Image classification data set "Hand Gestures" (SufiyaanNadeem/Sign-Language-Translator on GitHub). Class labels (26): letter A, letter B, letter C, letter D, letter E, letter F, letter G, letter H, letter I, letter J, letter K, letter L, letter M, letter N, letter O, letter P, letter Q, letter R, letter S, letter T, letter U, letter V, letter W, letter X, letter Y, letter Z.

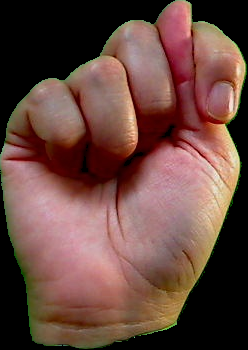
Label: letter T

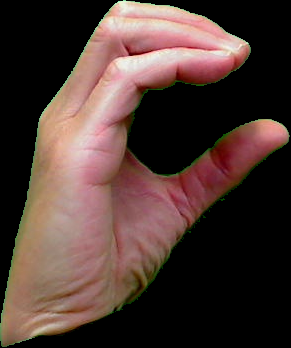
Label: letter C

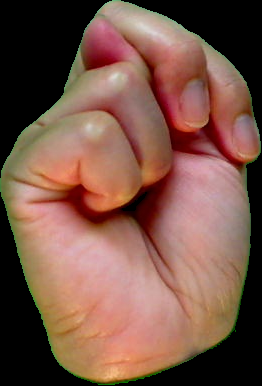
Label: letter N

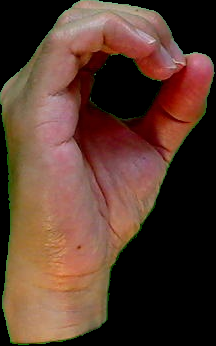
Label: letter O

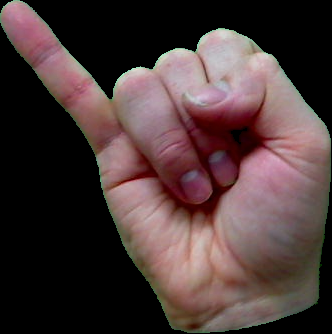
Label: letter J

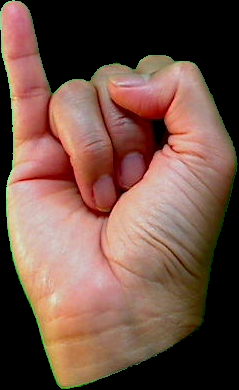
Label: letter I
